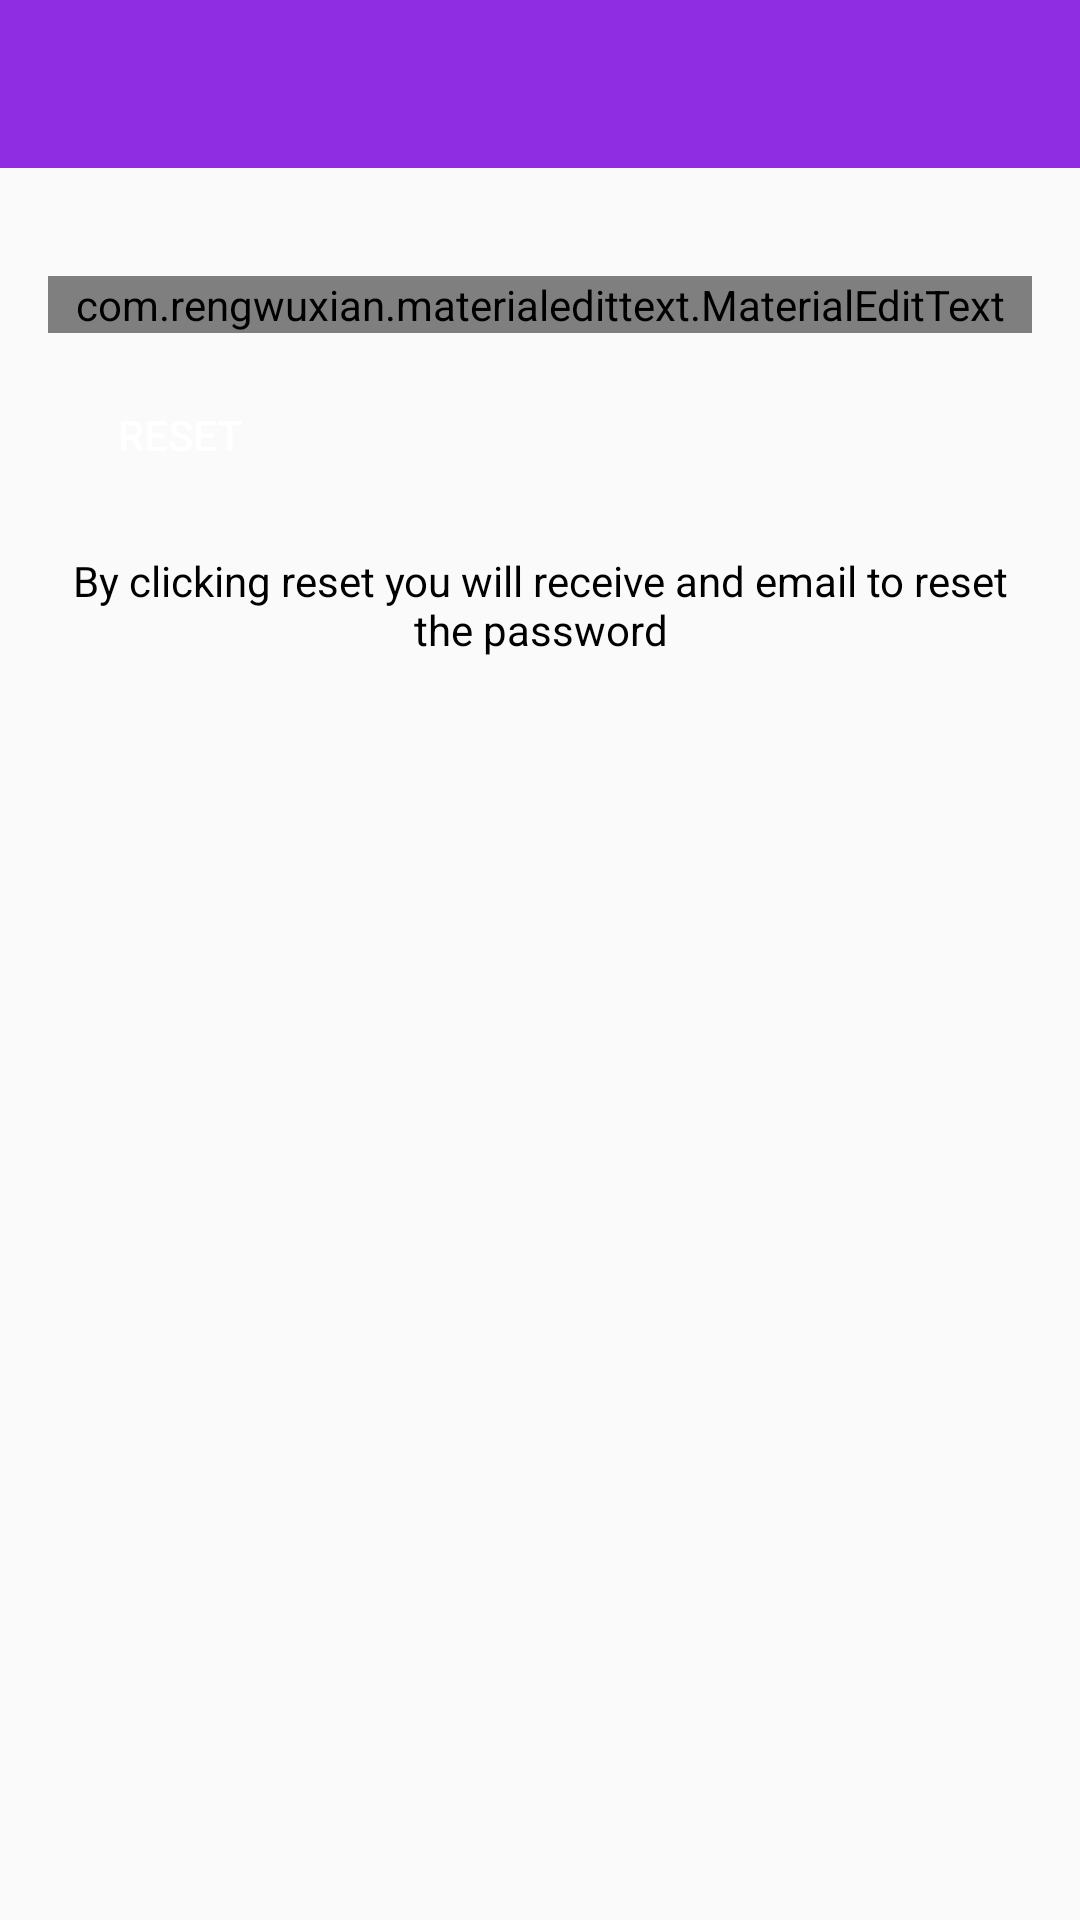

Reconstruct the res/layout file that produces this screen, plus the resources it refers to.
<!-- AndroidManifest.xml: application theme AppTheme -->
<!-- res/layout/activity_reset_password.xml -->
<?xml version="1.0" encoding="utf-8"?>
<LinearLayout xmlns:android="http://schemas.android.com/apk/res/android"
    xmlns:app="http://schemas.android.com/apk/res-auto"
    xmlns:tools="http://schemas.android.com/tools"
    android:layout_width="match_parent"
    android:layout_height="match_parent"
    android:orientation="vertical"
    tools:context=".ResetPasswordActivity">

    <include
        android:id="@+id/toolbar"
        layout="@layout/bar_layout" />

    <LinearLayout
        android:layout_width="match_parent"
        android:layout_height="wrap_content"
        android:orientation="vertical"
        android:padding="16dp">

        <com.rengwuxian.materialedittext.MaterialEditText
            android:id="@+id/send_email"
            android:layout_width="match_parent"
            android:layout_height="wrap_content"
            android:layout_marginTop="20dp"
            android:hint="Enter Your Email.."
            android:inputType="textEmailAddress"
            app:met_floatingLabel="normal"

            />

        <Button
            android:id="@+id/btn_reset"
            android:layout_width="wrap_content"
            android:layout_height="match_parent"
            android:layout_marginTop="10dp"
            android:background="@drawable/buttonradius"
            android:text="Reset"
            android:textColor="#fff"

            />
        <TextView
            android:layout_width="wrap_content"
            android:layout_height="wrap_content"
            android:gravity="center"
            android:layout_marginTop="15dp"
            android:textColor="#000"
            android:text="By clicking reset you will receive and email to reset the password"

            />


    </LinearLayout>

</LinearLayout>
<!-- res/layout/bar_layout.xml (included above) -->
<?xml version="1.0" encoding="utf-8"?>
<androidx.appcompat.widget.Toolbar xmlns:android="http://schemas.android.com/apk/res/android"
    xmlns:app="http://schemas.android.com/apk/res-auto"
    android:id="@+id/toolbar"
    android:layout_width="match_parent"
    android:layout_height="wrap_content"
    android:background="@color/colorPrimaryDark"
    android:theme="@style/Base.ThemeOverlay.AppCompat.Dark.ActionBar"
    app:popupTheme="@style/Menustyle">

</androidx.appcompat.widget.Toolbar>
<!-- resources referenced by this layout -->
<resources>
  <color name="colorPrimaryDark">#8e2de2</color>
  <style name="Menustyle" parent="Theme.AppCompat.Light">
          <item name="android:background">
              @android:color/white
          </item>
      </style>
  <style name="AppTheme" parent="Theme.AppCompat.Light.NoActionBar">
          
          <item name="colorPrimary">@color/colorPrimary</item>
          <item name="colorPrimaryDark">@color/colorPrimaryDark</item>
          <item name="colorAccent">@color/colorAccent</item>
      </style>
  <color name="colorPrimary">#B12DE0</color>
  <color name="colorAccent">#8e2de2</color>
</resources>
